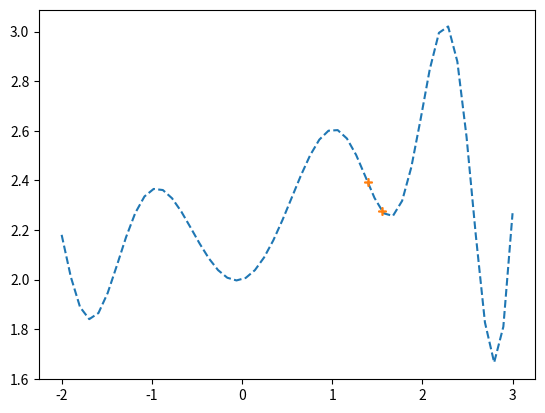

Python code for this plot:
import numpy as np
import random as rd
import matplotlib.pyplot as plt

# Declaração das constantes
UB = 3
LB = -2
NPOP = 10
NBITS = 8
NGEN = 12

# Função a ser minimizada
def f(x): return np.sin(x**2) * np.cos(x) + np.exp(-0.1*x) + np.exp(0.22*x)

# Cria a primeira população
def create(npop, nbits):
    pop = []
    for _ in range(npop):
        bits= []
        for _ in range(nbits):
            bit = rd.random()
            # Esse if faz com que eu tenha um vetor aleatorio contendo apenas 0 e 1
            if bit >= 0.5: 
                bit =1
            else:
                bit = 0
            bits.append(bit)
        pop.append(bits)
    return pop

# Transforma o vetor de bits em real 
def xreal(pop, ub, lb):
    x_real = []
    for bits in pop: 
        z = 0
        d = (ub - lb)/(2**len(bits)-1)
        bits.reverse()
        i = -1
        for item in bits:
            i += 1
            if item == 1:
                z += 2**i
        r = lb + z * d
        x_real.append(r)
    return x_real

# Retorna a nota de cada um dos valores
def fitness(x_real):
    fx = [f(i) for i in x_real] # Retorna os pontos de x em fx
    temp_fx = fx.copy() # Criando lista temporario para calculo das notas
    ordenada = sorted(temp_fx, reverse=False) # Ordena os valores para escolha da nota
    fit = []
    for i in ordenada:
        index = temp_fx.index(i)
        fit.append(index+1) # Cria um lista com as notas de fx
        temp_fx[index] = None # Essa linha foi necessaria para que não houvesse notas repetidas em caso de valor de fx iguais
    return fx, fit

# Aplica o metodo de seleção por roleta
def roullete(fit):
    total = sum(fit)
    soma_cumulativa = np.cumsum(fit)/total # Calcula a area de cada valor na roleta
    selecionados = []
    for i in range(len(fit)):
        aleatorio = rd.random()
        for index, elemento in enumerate(soma_cumulativa):
            if aleatorio <= elemento:
                selecionados.append(index)
                break
    return selecionados # Aqui ele retorna o index do vetor B selecionado

# Essa função faz o cruzamento entre os individuos e cria uma nova população
def crossover(selecionados, pop):
    bits_selecionados = [pop[i] for i in selecionados] # Pegando o bits selecionados anteriormente
    mates = np.random.permutation(len(bits_selecionados)) # Achando os pares a serem cruzados
    new_pop = []
    # Esse primeiro for escolhe os pais para cruzamento
    for i in range(0,len(mates), 2):
        crossover_site = rd.randrange(1,NBITS)
        bit_pai_1 = bits_selecionados[mates[i]]
        bit_pai_2 = bits_selecionados[mates[i+1]]
        # Esse segundo for faz o cruzamento dos pais trocando os bits afrente do corte
        for j in range(crossover_site, len(bit_pai_1), 1):
            bit_pai_1[j], bit_pai_2[j] = bit_pai_2[j], bit_pai_1[j]
        # Aqui eu adiciono os novos individuos a nova população
        new_pop.append(bit_pai_1)
        new_pop.append(bit_pai_2)

    return new_pop

# Começo do SGA
pop = create(NPOP, NBITS)
plt.ion()
x = np.linspace(LB,UB)
for i in range(NGEN):
    plt.clf()
    valor_x = xreal(pop,UB,LB)
    fx, fit = fitness(valor_x)
    plt.plot(x,f(x), '--')
    plt.plot(valor_x, fx, '+')
    print(fx)
    selecionados = roullete(fit)
    filhos = crossover(selecionados, pop)
    pop = filhos
    plt.pause(0.5)
plt.ioff()